Run: headless pygame with SDL's dummy video driver; simulated clock (each Clock.tick advances the game by its frame time, no real sleeping); random seed 0; keys injected as events and as key.get_pressed() state; mouse plan: one left click at the window centre at the start of phase 2, then a move to the lower-right quarter at the start of phase 3.
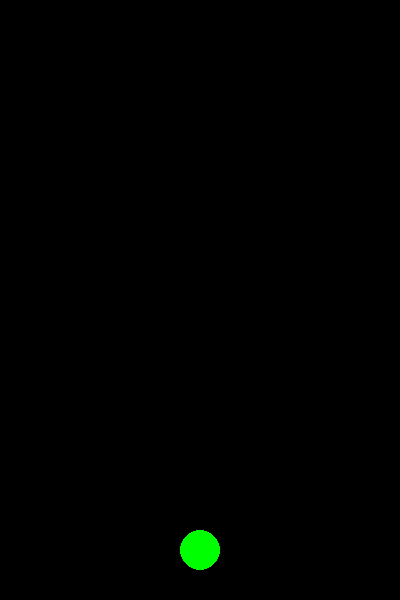
Frame 1 of 4 · flips 1–60 · no input
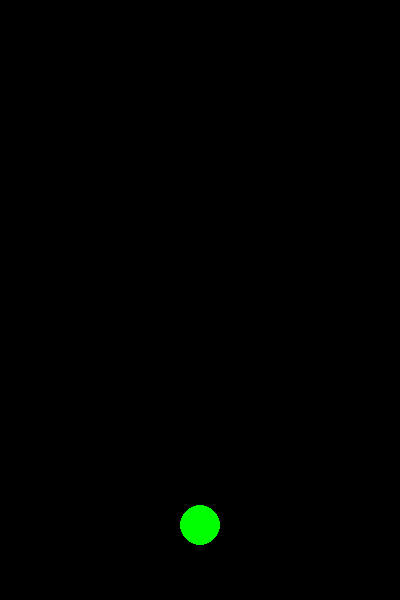
Frame 2 of 4 · flips 61–180 · clicked the window centre · tapped SPACE, RETURN · held RIGHT (→), D
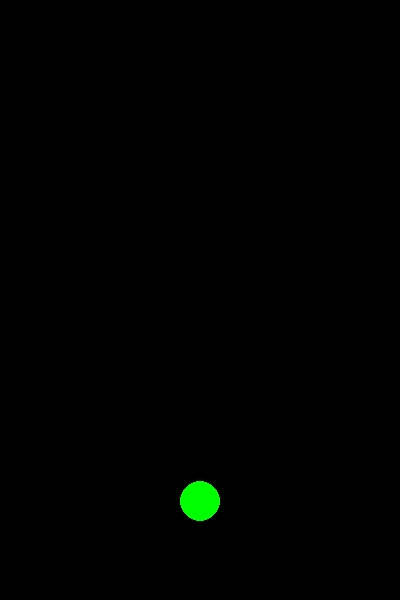
Frame 3 of 4 · flips 181–300 · moved the mouse to the lower-right quarter · held DOWN (↓), S
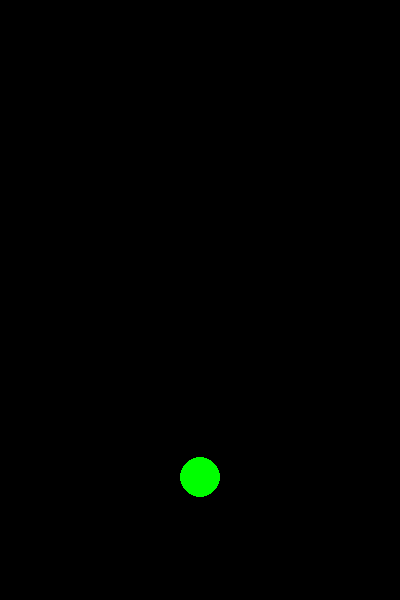
Frame 4 of 4 · flips 301–420 · held LEFT (←), A, UP (↑), W

The pygame program that drew these frames:

import pygame
import sys
import math

# Initialize pygame
pygame.init()

# Set up the display
screen = pygame.display.set_mode((400, 600))
pygame.display.set_caption('Pygame Window')

# Define button properties
button_color = (0, 255, 0)
button_center = [200, 550]  # Center of the circle
button_radius = 20
button_text = ''
font = pygame.font.Font(None, 36)


def draw_button(screen, center, radius, color, text):
    pygame.draw.circle(screen, color, center, radius)
    text_surface = font.render(text, True, (0, 0, 0))
    text_rect = text_surface.get_rect(center=center)
    screen.blit(text_surface, text_rect)


# Main loop
running = True
button_clicked = False
destination = None
speed = 0.2

button_pos = button_center[:]

while running:
    for event in pygame.event.get():
        if event.type == pygame.QUIT:
            running = False
        elif event.type == pygame.MOUSEBUTTONDOWN:
            if math.hypot(event.pos[0] - button_center[0], event.pos[1] - button_center[1]) <= button_radius:
                button_clicked = True
                print('Button clicked')
            else:
                destination = event.pos
                print(f'Mouse clicked at ({destination})')

    # Fill the screen with a color (RGB)
    screen.fill((0, 0, 0))

    # Move button towards destination
    if destination:
        dx, dy = destination[0] - button_pos[0], destination[1] - button_pos[1]
        distance = math.hypot(dx, dy)
        if distance > speed:
            dx, dy = dx / distance * speed, dy / distance * speed
            button_pos[0] += dx
            button_pos[1] += dy
            button_center = [int(button_pos[0]), int(button_pos[1])]
        else:
            button_center = destination
            destination = None

    # Draw the button
    draw_button(screen, button_center, button_radius, button_color, button_text)

    # Update the display
    pygame.display.flip()

# Quit pygame
pygame.quit()
sys.exit()
